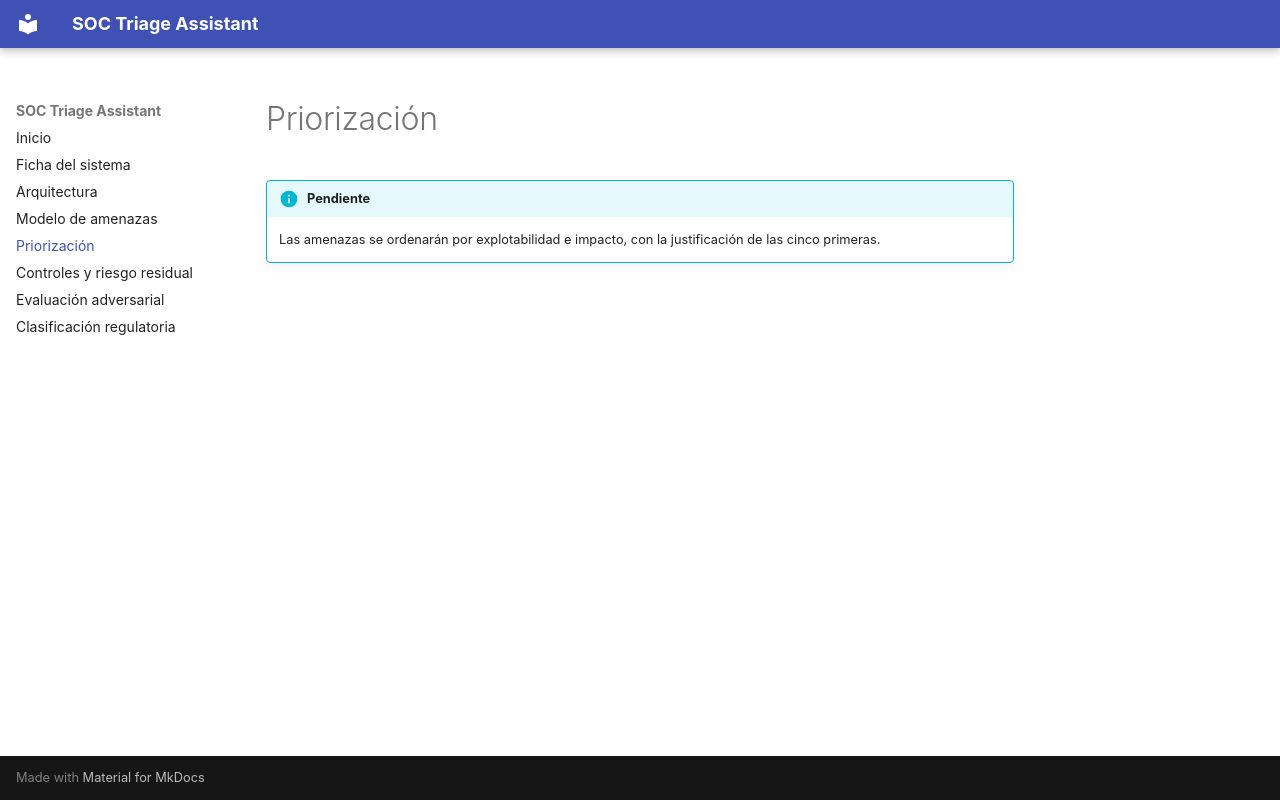

repository: VasquezPaula/AI-Security-GT · page: priorizacion/index.html · generator: mkdocs

# Priorización

!!! info "Pendiente"
    Las amenazas se ordenarán por explotabilidad e impacto, con la justificación de las cinco primeras.
